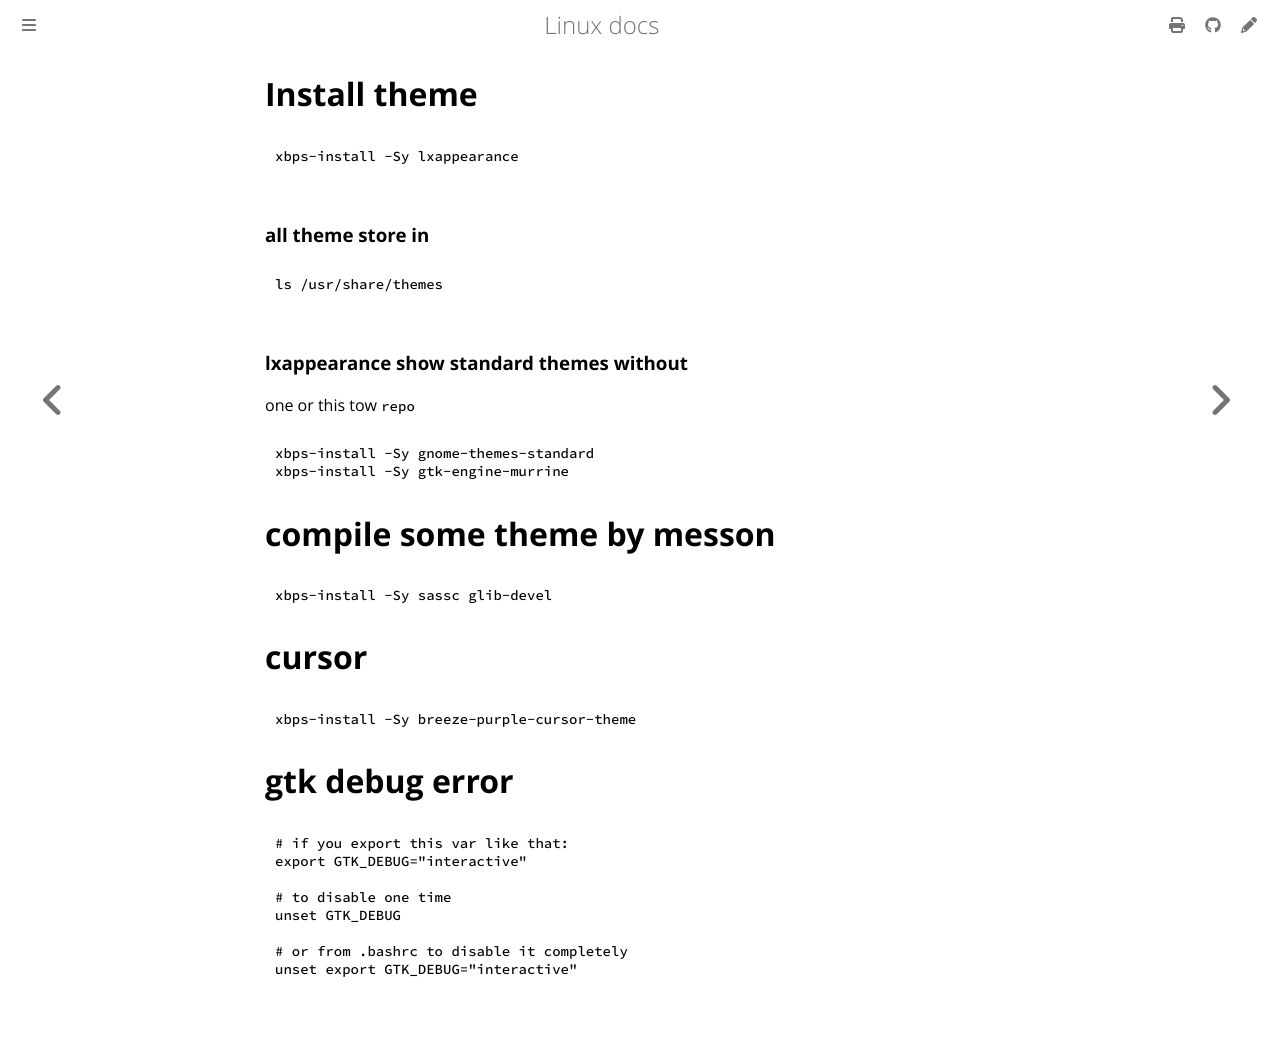

repository: ayoubelmhamdi/linux · page: setting/gtk.html · generator: mdbook

# Install theme
```bash
xbps-install -Sy lxappearance
```
### all theme store in
```bash
ls /usr/share/themes
```
### lxappearance show standard themes without
one or this tow `repo`
```bash
xbps-install -Sy gnome-themes-standard
xbps-install -Sy gtk-engine-murrine
```

# compile some theme by messon
```bash
xbps-install -Sy sassc glib-devel
```

# cursor
```bash
xbps-install -Sy breeze-purple-cursor-theme
```

# gtk debug error
```bash
# if you export this var like that:
export GTK_DEBUG="interactive"

# to disable one time
unset GTK_DEBUG

# or from .bashrc to disable it completely
unset export GTK_DEBUG="interactive"
```
